Run: headless pygame with SDL's dummy video driver; simulated clock (each Clock.tick advances the game by its frame time, no real sleeping); random seed 0; keys injected as events and as key.get_pressed() state; no mouse input.
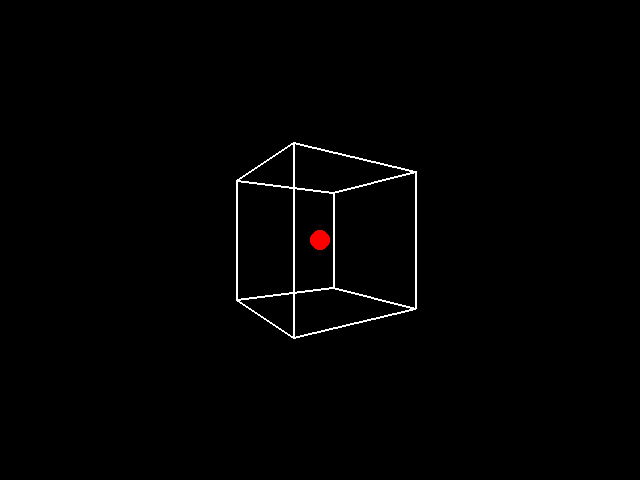
Frame 1 of 2 · flips 1–60 · no input
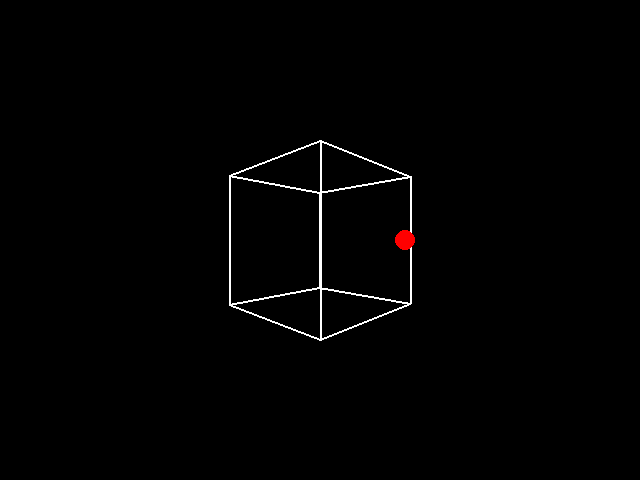
Frame 2 of 2 · flips 61–180 · tapped SPACE, RETURN · held RIGHT (→), D (game ended)

The pygame program that drew these frames:

import pygame
import math
import random

# Initialize Pygame
pygame.init()

# Set up the display
width, height = 640, 480
screen = pygame.display.set_mode((width, height))
pygame.display.set_caption('3D Cube Game')

# Colors
black = (0, 0, 0)
white = (255, 255, 255)
red = (255, 0, 0)

# Cube vertices (3D coordinates)
vertices = [
    [1, 1, -1],  # Front top right
    [1, -1, -1], # Front bottom right
    [-1, -1, -1],# Front bottom left
    [-1, 1, -1], # Front top left
    [1, 1, 1],   # Back top right
    [1, -1, 1],  # Back bottom right
    [-1, -1, 1], # Back bottom left
    [-1, 1, 1],  # Back top left
]

# Define edges that connect the vertices
edges = [
    [0, 1], [1, 2], [2, 3], [3, 0],  # Front face
    [4, 5], [5, 6], [6, 7], [7, 4],  # Back face
    [0, 4], [1, 5], [2, 6], [3, 7]   # Connecting front and back faces
]

# Function to project 3D coordinates to 2D space
def project_3d_to_2d(x, y, z, width, height, fov=256, viewer_distance=4):
    factor = fov / (viewer_distance + z)
    x_2d = int(x * factor + width // 2)
    y_2d = int(-y * factor + height // 2)
    return x_2d, y_2d

# Player settings
player_pos = [0, 0, 2]  # Starting position (z is positive to be in front of the cube)
player_speed = 0.1

# Game settings
angle = 0
game_over = False
clock = pygame.time.Clock()

while not game_over:
    for event in pygame.event.get():
        if event.type == pygame.QUIT:
            game_over = True

    # Handle movement
    keys = pygame.key.get_pressed()
    if keys[pygame.K_LEFT]:
        player_pos[0] -= player_speed
    if keys[pygame.K_RIGHT]:
        player_pos[0] += player_speed
    if keys[pygame.K_UP]:
        player_pos[1] += player_speed
    if keys[pygame.K_DOWN]:
        player_pos[1] -= player_speed

    # Rotate the cube around the Y-axis
    rotated_vertices = []
    for vertex in vertices:
        # Rotate around Y-axis
        x = vertex[0] * math.cos(angle) - vertex[2] * math.sin(angle)
        z = vertex[0] * math.sin(angle) + vertex[2] * math.cos(angle)
        y = vertex[1]
        rotated_vertices.append([x, y, z])

    # Project 3D vertices to 2D
    projected_vertices = []
    for vertex in rotated_vertices:
        projected_vertices.append(project_3d_to_2d(vertex[0], vertex[1], vertex[2], width, height))

    # Draw everything
    screen.fill(black)

    # Draw the cube
    for edge in edges:
        start, end = edge
        pygame.draw.line(screen, white, projected_vertices[start], projected_vertices[end], 2)

    # Draw the player (a small circle to represent the player in 2D)
    player_x, player_y = project_3d_to_2d(player_pos[0], player_pos[1], player_pos[2], width, height)
    pygame.draw.circle(screen, red, (player_x, player_y), 10)

    # Check for boundaries (player falling off the screen)
    if player_pos[0] > 2 or player_pos[0] < -2 or player_pos[1] > 2 or player_pos[1] < -2:
        game_over = True

    # Update the display
    pygame.display.flip()

    # Increase the angle to animate the rotation
    angle += 0.01

    # Set the game speed
    clock.tick(60)

# Quit Pygame properly
pygame.quit()
